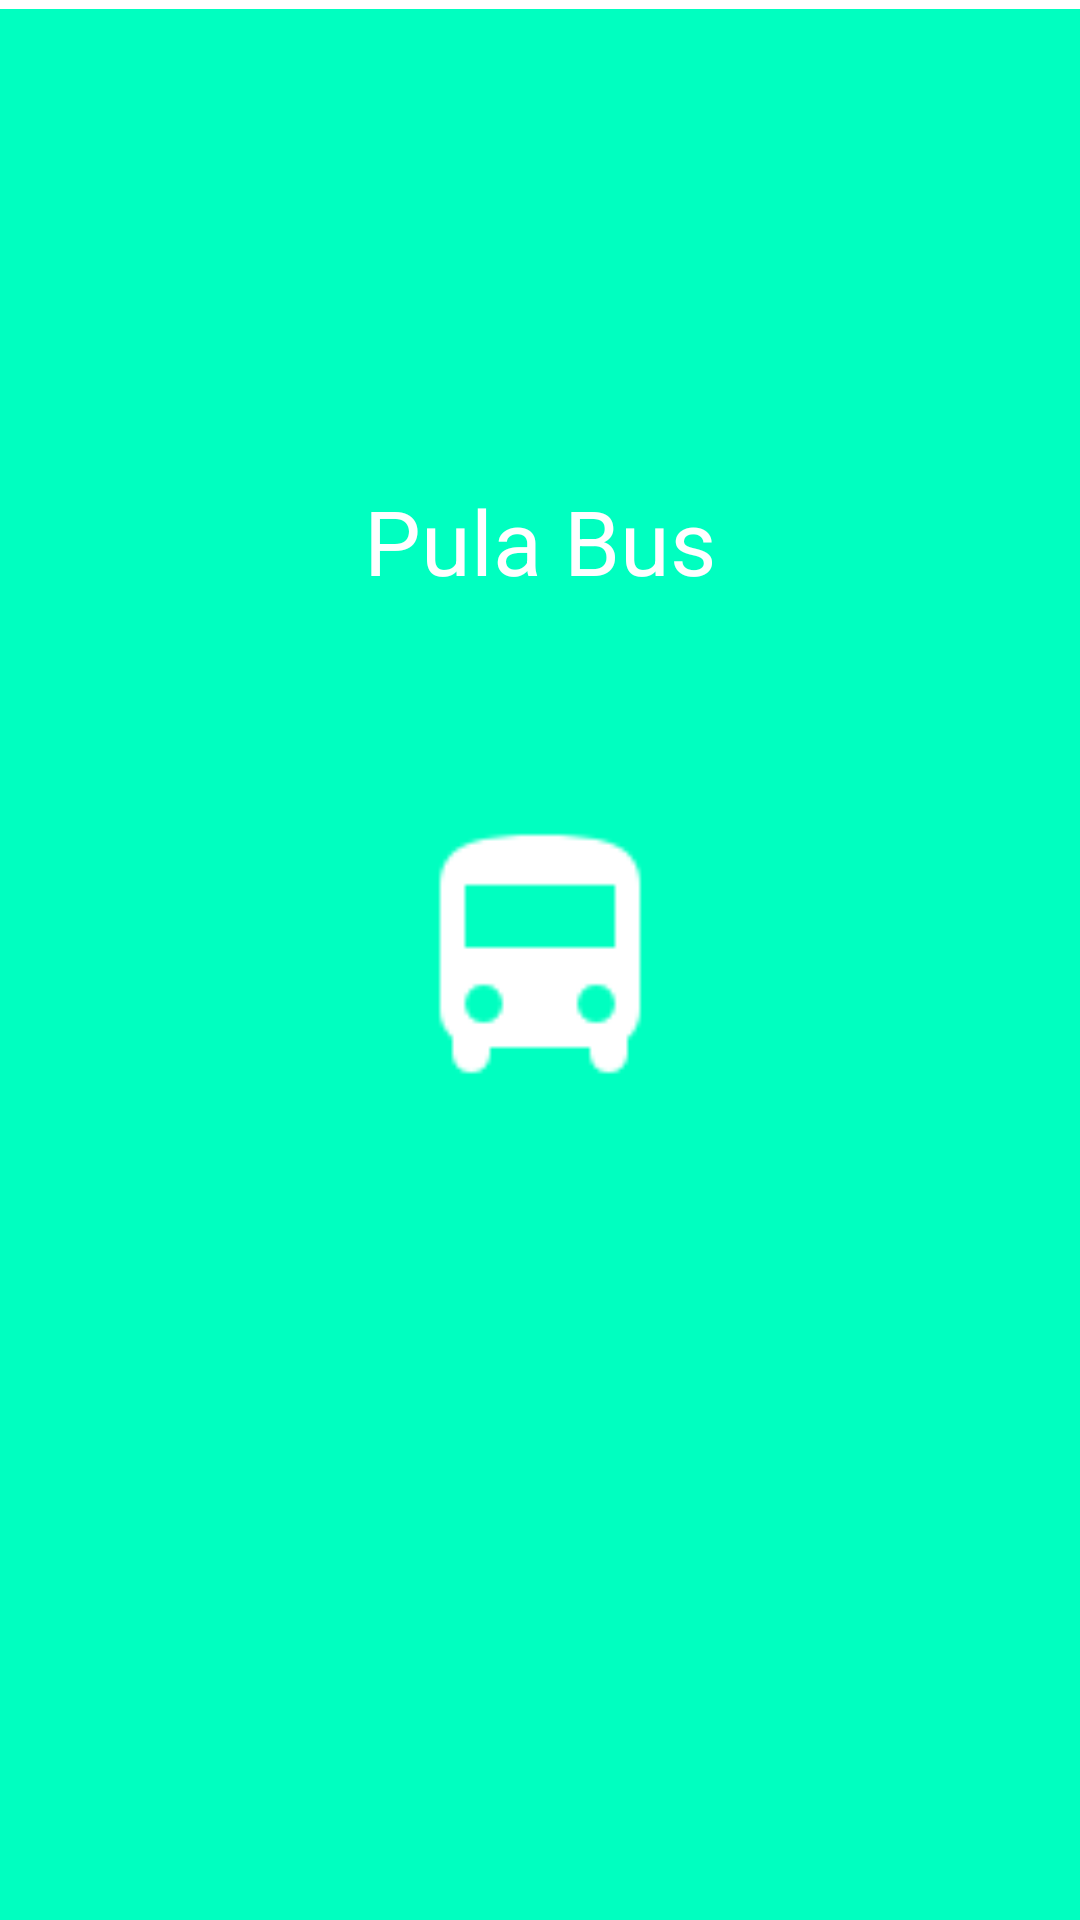

Android layout source for this screen:
<!-- AndroidManifest.xml: application theme AppTheme -->
<!-- res/layout/activity_ulaz.xml -->
<?xml version="1.0" encoding="utf-8"?>
<RelativeLayout
    xmlns:android="http://schemas.android.com/apk/res/android"
    xmlns:app="http://schemas.android.com/apk/res-auto"
    android:layout_width="match_parent"
    android:layout_height="match_parent"
    android:background="@drawable/layout_line">

    <ImageView
        android:id="@+id/imageView"
        android:layout_width="100dp"
        android:layout_height="100dp"
        android:layout_centerInParent="true"
        app:srcCompat="@mipmap/round_directions_bus_white_48" />

    <TextView
        android:id="@+id/textView"
        android:layout_width="wrap_content"
        android:layout_height="wrap_content"
        android:layout_alignParentTop="true"
        android:layout_centerHorizontal="true"
        android:layout_marginTop="160dp"
        android:text="Pula Bus"
        android:textColor="#ffffff"
        android:textSize="30dp" />

</RelativeLayout>
<!-- resources referenced by this layout -->
<resources>
  <!-- drawable layout_line (drawable) -->
  <?xml version="1.0" encoding="utf-8"?>
  <layer-list xmlns:android="http://schemas.android.com/apk/res/android" >
      <item>
          <shape
              android:shape="rectangle">
              <stroke android:width="1dp" android:color="#ffffff" />
              <solid android:color="#ffffff" />
  
          </shape>
      </item>
  
      <item android:top="3dp" >
          <shape
              android:shape="rectangle">
              <stroke android:width="1dp" android:color="#00ffc0" />
              <solid android:color="#00ffc0" />
          </shape>
      </item>
  
  </layer-list>
  <!-- mipmap round_directions_bus_white_48: png bitmap (mipmap-hdpi, 436 bytes) -->
  <style name="AppTheme" parent="Theme.AppCompat.Light.DarkActionBar">
          
          <item name="colorPrimary">@color/colorPrimary</item>
          <item name="colorPrimaryDark">@color/colorPrimaryDark</item>
          <item name="colorAccent">@color/colorAccent</item>
      </style>
  <color name="colorPrimary">#00ffc0</color>
  <color name="colorPrimaryDark">#000000</color>
  <color name="colorAccent">#ffffff</color>
</resources>
